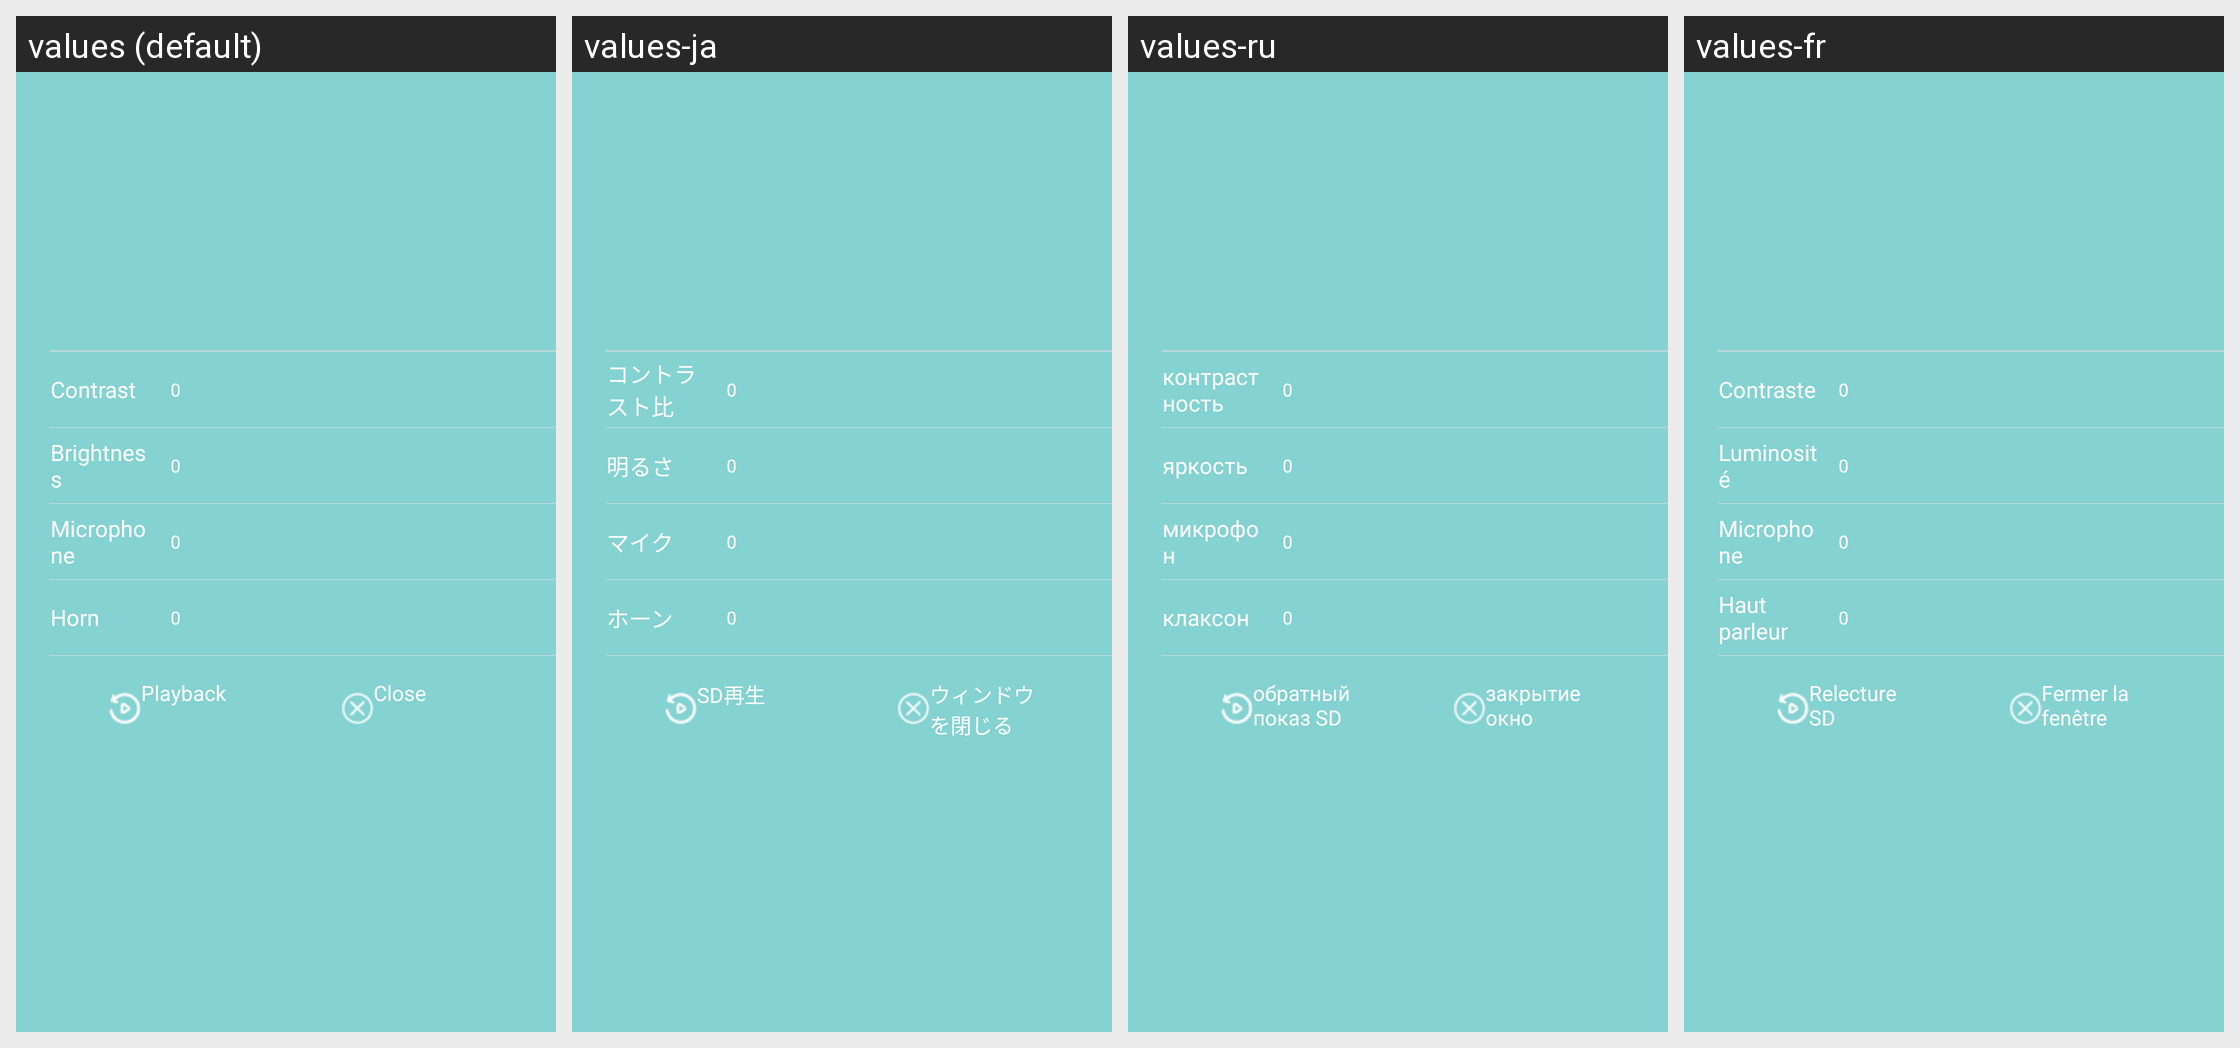

Locale-by-locale string values for the Android screen shown in this grid:
Android screen res/layout/popup_playmore_funtion.xml rendered under 4 locales, left to right: values (default), values-ja, values-ru, values-fr. Device: Nexus 5 (rendered at 1080×1920; each locale shown at half size, 540×960, under a caption strip naming it); theme Theme.Start.
Other locales in the repository, not shown: values-af, values-am, values-ar, values-as, values-az, values-be, values-bg, values-bn, values-bn-rIN, values-bs, values-ca, values-cs, values-da, values-de, values-el, values-en-rGB, values-es, values-es-rUS, values-et, values-eu, values-fa, values-fi, values-fr-rCA, values-gem, values-gl, values-gu, values-hi, values-hr, values-hu, values-hy, values-id, values-in, values-is, values-it, values-iw, values-ka, values-kk, values-km, values-kn, values-ko, values-ky, values-lo, values-lt, values-lv, values-mk, values-ml, values-mn, values-mr, values-ms, values-my, values-nb, values-ne, values-nl, values-or, values-pa, values-pl, values-pt, values-pt-rBR, values-pt-rPT, values-ro, values-si, values-sk, values-sl, values-sq, values-sr, values-sv, values-sw, values-ta, values-te, values-th, values-tl, values-tr, values-tw, values-uk, values-ur, values-uz, values-vi, values-zh, values-zh-rCN, values-zh-rHK, values-zh-rTW, values-zu.
Strings drawn on this screen, with the default value and each locale's value (text and hints the layout hard-codes, and strings that could not be matched under every locale, appear in the picture but are not listed):

device_db
  values: Contrast
  values-ja: コントラスト比
  values-ru: контрастность
  values-fr: Contraste

device_ld
  values: Brightness
  values-ja: 明るさ
  values-ru: яркость
  values-fr: Luminosité

device_mic
  values: Microphone
  values-ja: マイク
  values-ru: микрофон
  values-fr: Microphone

device_spk
  values: Horn
  values-ja: ホーン
  values-ru: клаксон
  values-fr: Haut parleur

n_play_more_sd
  values: Playback
  values-ja: SD再生
  values-ru: обратный показ SD
  values-fr: Relecture SD

n_play_more_close
  values: Close
  values-ja: ウィンドウを閉じる
  values-ru: закрытие окно
  values-fr: Fermer la fenêtre
